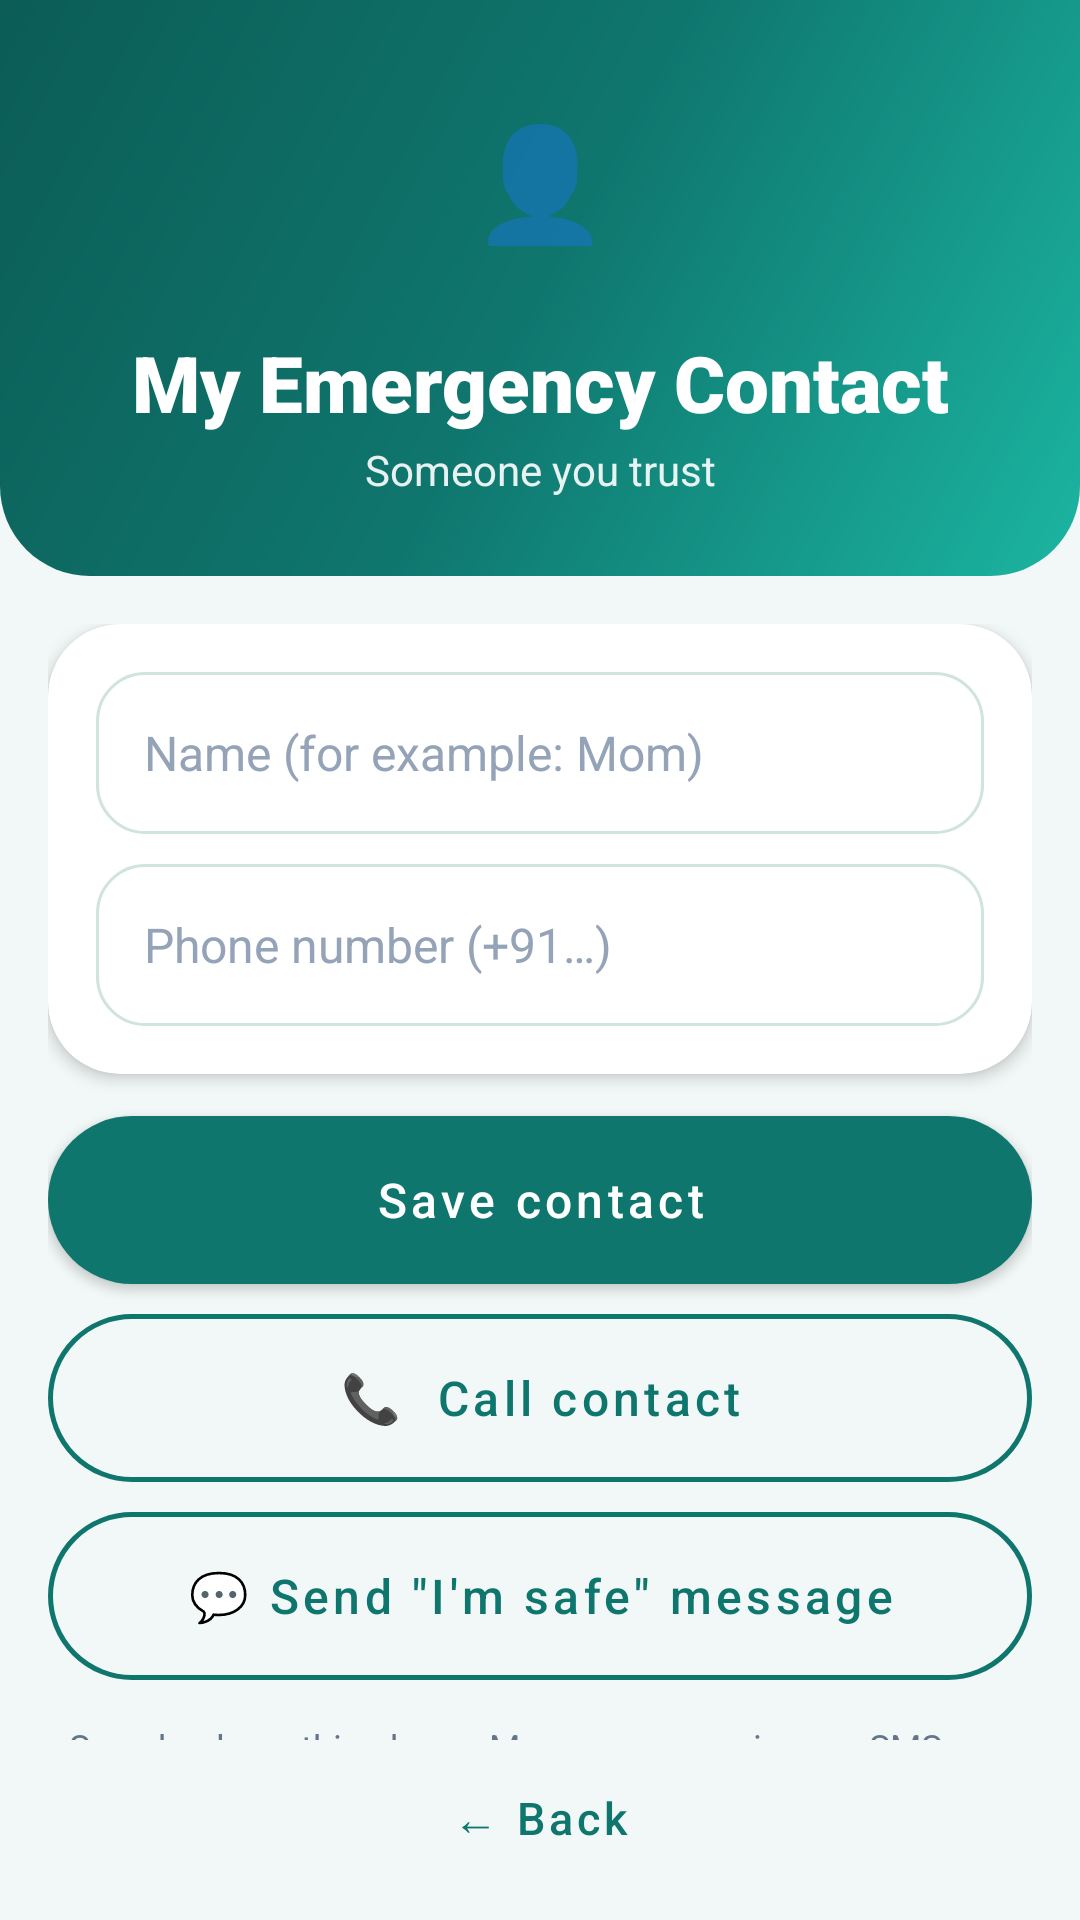

The Android layout XML behind this screen, and the referenced resources:
<!-- AndroidManifest.xml: application theme Theme.TourCompanion -->
<!-- res/layout/activity_my_contact.xml -->
<?xml version="1.0" encoding="utf-8"?>
<LinearLayout
    xmlns:android="http://schemas.android.com/apk/res/android"
    xmlns:app="http://schemas.android.com/apk/res-auto"
    android:layout_width="match_parent"
    android:layout_height="match_parent"
    android:background="@color/bg"
    android:orientation="vertical">

    <LinearLayout
        android:layout_width="match_parent"
        android:layout_height="wrap_content"
        android:tag="header"
        android:background="@drawable/bg_header"
        android:gravity="center_horizontal"
        android:orientation="vertical"
        android:paddingStart="20dp"
        android:paddingTop="18dp"
        android:paddingEnd="20dp"
        android:paddingBottom="26dp">

        <TextView
            android:layout_width="84dp"
            android:layout_height="84dp"
            android:background="@drawable/bg_circle_soft"
            android:gravity="center"
            android:text="👤"
            android:textSize="37sp" />

        <TextView
            
            style="@style/Text.Tour.Title"
            android:layout_width="match_parent"
            android:layout_height="wrap_content"
            android:layout_marginTop="8dp"
            android:text="My Emergency Contact" />

        <TextView
            
            style="@style/Text.Tour.Subtitle"
            android:layout_width="match_parent"
            android:layout_height="wrap_content"
            android:layout_marginTop="2dp"
            android:text="Someone you trust" />
    </LinearLayout>

    <ScrollView
        android:layout_width="match_parent"
        android:layout_height="0dp"
        android:layout_weight="1"
        android:clipToPadding="false"
        android:fillViewport="true"
        android:scrollbars="none">

        <LinearLayout
            android:layout_width="match_parent"
            android:layout_height="wrap_content"
            android:orientation="vertical"
            android:padding="16dp">

        <com.google.android.material.card.MaterialCardView
            android:layout_width="match_parent"
            android:layout_height="wrap_content"
            android:layout_marginTop="0dp"
            app:cardBackgroundColor="@color/surface"
            app:cardCornerRadius="24dp"
            app:cardElevation="3dp"
            app:strokeWidth="0dp">

            <LinearLayout
                android:layout_width="match_parent"
                android:layout_height="wrap_content"
                android:orientation="vertical"
                android:padding="16dp">

                <EditText
                    android:id="@+id/contactName"
                    style="@style/Widget.Tour.Input"
                    android:layout_width="match_parent"
                    android:layout_height="54dp"
                    android:layout_marginTop="0dp"
                    android:hint="Name (for example: Mom)"
                    android:importantForAutofill="yes"
                    android:inputType="textPersonName" />
                <EditText
                    android:id="@+id/contactPhone"
                    style="@style/Widget.Tour.Input"
                    android:layout_width="match_parent"
                    android:layout_height="54dp"
                    android:layout_marginTop="10dp"
                    android:hint="Phone number (+91…)"
                    android:importantForAutofill="yes"
                    android:inputType="phone" />

            </LinearLayout>
        </com.google.android.material.card.MaterialCardView>
        <com.google.android.material.button.MaterialButton
            android:id="@+id/saveContactButton"
            style="@style/Widget.Tour.Button.Primary"
            android:layout_width="match_parent"
            android:layout_height="56dp"
            android:layout_marginTop="14dp"
            android:text="Save contact" />
        <com.google.android.material.button.MaterialButton
            android:id="@+id/callContactButton"
            style="@style/Widget.Tour.Button.Secondary"
            android:layout_width="match_parent"
            android:layout_height="56dp"
            android:layout_marginTop="10dp"
            android:text="📞  Call contact" />
        <com.google.android.material.button.MaterialButton
            android:id="@+id/smsContactButton"
            style="@style/Widget.Tour.Button.Secondary"
            android:layout_width="match_parent"
            android:layout_height="56dp"
            android:layout_marginTop="10dp"
            android:text="@string/contact_sms_button" />
        <TextView
            
            android:layout_width="match_parent"
            android:layout_height="wrap_content"
            android:layout_marginTop="14dp"
            android:text="Saved only on this phone. Messages open in your SMS app and are sent only when you press send. In danger, call 112."
            android:textColor="@color/text_secondary"
            android:textSize="12sp"
            android:gravity="center" />

        </LinearLayout>
    </ScrollView>

    <com.google.android.material.button.MaterialButton
        android:id="@+id/backContactButton"
        style="@style/Widget.Tour.Button.Text"
        android:layout_width="match_parent"
        android:layout_height="52dp"
        android:layout_marginStart="16dp"
        android:layout_marginEnd="16dp"
        android:layout_marginBottom="8dp"
        android:text="← Back" />

</LinearLayout>
<!-- resources referenced by this layout -->
<resources>
  <color name="bg">#F2F8F7</color>
  <color name="surface">#FFFFFF</color>
  <color name="text_secondary">#64748B</color>
  <!-- drawable bg_header (drawable) -->
  <?xml version="1.0" encoding="utf-8"?>
  <shape xmlns:android="http://schemas.android.com/apk/res/android" android:shape="rectangle">
      <gradient android:type="linear" android:angle="315" android:startColor="#0B5D56" android:centerColor="#0F766E" android:endColor="#1BB5A1" />
      <corners android:bottomLeftRadius="30dp" android:bottomRightRadius="30dp" />
  </shape>
  <string name="contact_sms_button">💬 Send \"I\'m safe\" message</string>
  <style name="Text.Tour.Subtitle" parent="">
          <item name="android:textColor">#E6FFFFFF</item>
          <item name="android:textSize">14sp</item>
          <item name="android:gravity">center</item>
      </style>
  <style name="Text.Tour.Title" parent="">
          <item name="android:textColor">@color/white</item>
          <item name="android:textSize">26sp</item>
          <item name="android:fontFamily">sans-serif-black</item>
          <item name="android:gravity">center</item>
      </style>
  <style name="Widget.Tour.Button.Primary" parent="Widget.MaterialComponents.Button">
          <item name="backgroundTint">@color/primary</item>
          <item name="android:textColor">@color/white</item>
          <item name="cornerRadius">28dp</item>
          <item name="android:textAllCaps">false</item>
          <item name="android:textSize">16sp</item>
          <item name="android:fontFamily">sans-serif-medium</item>
          <item name="android:minHeight">54dp</item>
          <item name="android:insetTop">0dp</item>
          <item name="android:insetBottom">0dp</item>
          <item name="rippleColor">#33FFFFFF</item>
      </style>
  <style name="Widget.Tour.Button.Secondary" parent="Widget.MaterialComponents.Button.OutlinedButton">
          <item name="strokeColor">@color/primary</item>
          <item name="strokeWidth">1.5dp</item>
          <item name="android:textColor">@color/primary</item>
          <item name="cornerRadius">28dp</item>
          <item name="android:textAllCaps">false</item>
          <item name="android:textSize">16sp</item>
          <item name="android:fontFamily">sans-serif-medium</item>
          <item name="android:minHeight">52dp</item>
          <item name="android:insetTop">0dp</item>
          <item name="android:insetBottom">0dp</item>
      </style>
  <style name="Widget.Tour.Button.Text" parent="Widget.MaterialComponents.Button.TextButton">
          <item name="android:textColor">@color/primary</item>
          <item name="android:textAllCaps">false</item>
          <item name="android:textSize">15sp</item>
          <item name="android:fontFamily">sans-serif-medium</item>
      </style>
  <style name="Widget.Tour.Input" parent="">
          <item name="android:background">@drawable/bg_input</item>
          <item name="android:textColor">@color/text_primary</item>
          <item name="android:textColorHint">#94A3B8</item>
          <item name="android:textSize">16sp</item>
          <item name="android:paddingStart">16dp</item>
          <item name="android:paddingEnd">16dp</item>
          <item name="android:minHeight">54dp</item>
          <item name="android:maxLines">1</item>
      </style>
  <color name="white">#FFFFFFFF</color>
  <color name="primary">#0F766E</color>
  <!-- drawable bg_input (drawable) -->
  <?xml version="1.0" encoding="utf-8"?>
  <shape xmlns:android="http://schemas.android.com/apk/res/android" android:shape="rectangle">
      <solid android:color="#FFFFFFFF" />
      <stroke android:width="1dp" android:color="#CFE3DF" />
      <corners android:radius="16dp" />
  </shape>
  <color name="text_primary">#0F172A</color>
  <color name="primary_dark">#0B5D56</color>
  <color name="accent">#F59E0B</color>
</resources>
